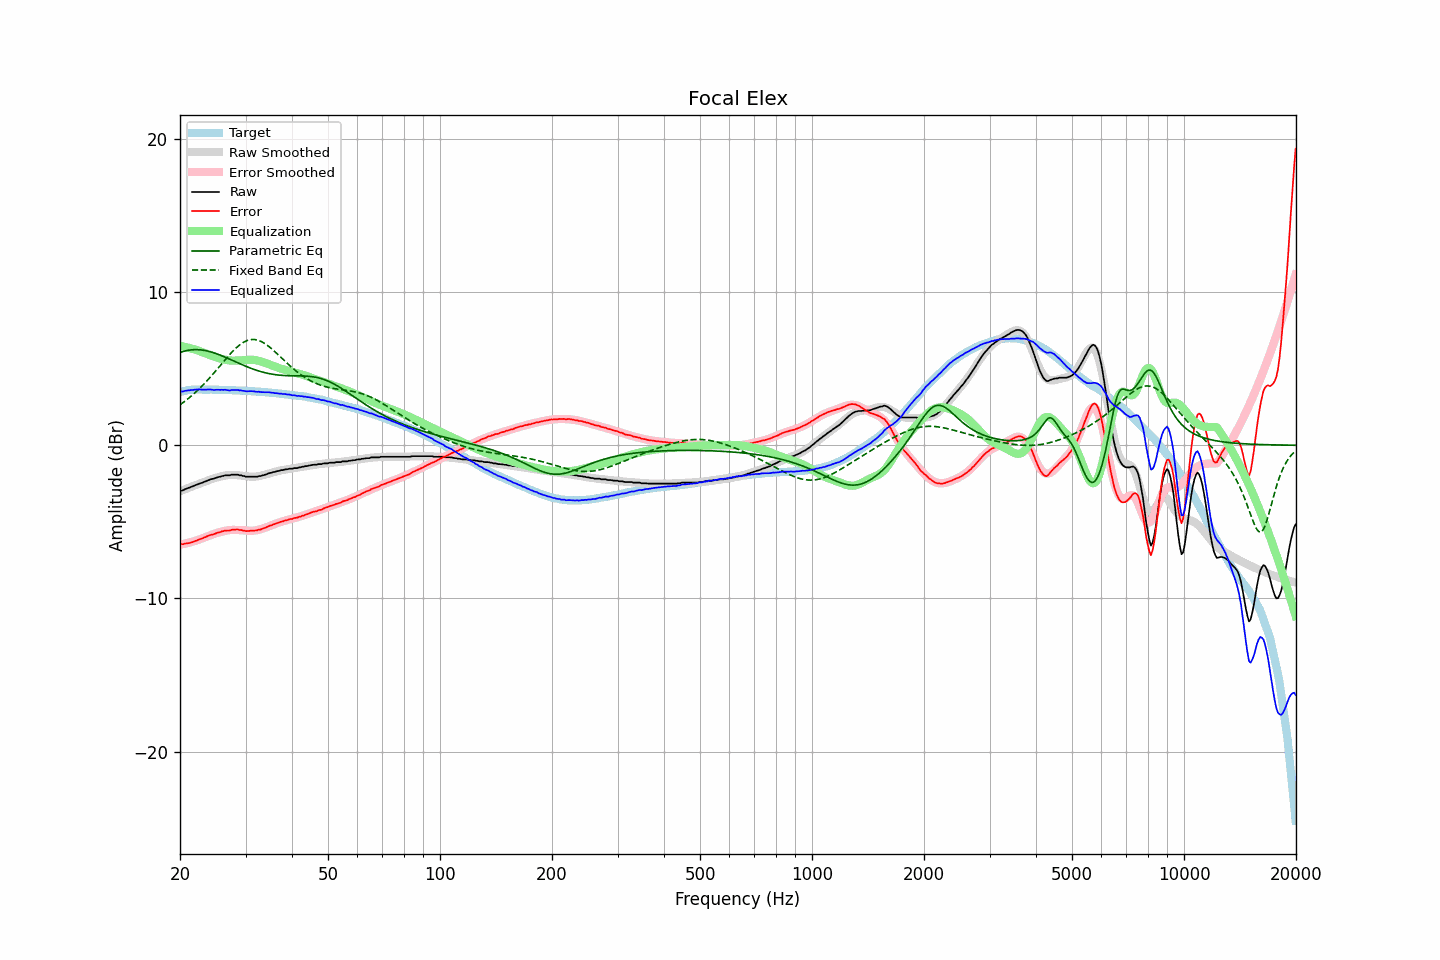

The file beside this chart, header and first rows:
frequency, raw, error, smoothed, error_smoothed, equalization, parametric_eq, fixed_band_eq, equalized_raw, equalized_smoothed, target
20.00, -2.98, -6.45, -3.00, -6.49, 6.49, 6.06, 2.64, 3.51, 3.49, 3.47
20.20, -2.96, -6.46, -2.96, -6.47, 6.47, 6.09, 2.72, 3.51, 3.51, 3.50
20.40, -2.93, -6.46, -2.92, -6.45, 6.45, 6.12, 2.79, 3.52, 3.53, 3.53
20.61, -2.87, -6.42, -2.87, -6.42, 6.42, 6.15, 2.87, 3.55, 3.55, 3.55
20.81, -2.83, -6.41, -2.83, -6.40, 6.40, 6.18, 2.95, 3.57, 3.57, 3.58
21.02, -2.79, -6.40, -2.79, -6.37, 6.37, 6.20, 3.04, 3.58, 3.58, 3.61
21.23, -2.76, -6.38, -2.75, -6.35, 6.35, 6.21, 3.12, 3.59, 3.60, 3.61
21.44, -2.71, -6.33, -2.71, -6.32, 6.32, 6.23, 3.21, 3.61, 3.61, 3.62
21.66, -2.68, -6.31, -2.67, -6.29, 6.29, 6.23, 3.30, 3.61, 3.62, 3.63
21.87, -2.63, -6.26, -2.63, -6.26, 6.26, 6.24, 3.40, 3.63, 3.63, 3.63
22.09, -2.59, -6.23, -2.59, -6.22, 6.22, 6.24, 3.49, 3.63, 3.64, 3.64
22.31, -2.55, -6.19, -2.55, -6.19, 6.19, 6.24, 3.59, 3.64, 3.64, 3.64
22.54, -2.50, -6.14, -2.51, -6.15, 6.15, 6.23, 3.69, 3.65, 3.64, 3.64
22.76, -2.47, -6.11, -2.47, -6.11, 6.11, 6.22, 3.80, 3.64, 3.64, 3.64
22.99, -2.44, -6.07, -2.43, -6.07, 6.07, 6.21, 3.90, 3.63, 3.64, 3.63
23.22, -2.39, -6.02, -2.39, -6.03, 6.03, 6.20, 4.01, 3.64, 3.64, 3.63
23.45, -2.36, -5.99, -2.35, -5.99, 5.99, 6.18, 4.12, 3.63, 3.64, 3.63
23.69, -2.30, -5.93, -2.31, -5.95, 5.95, 6.15, 4.23, 3.64, 3.63, 3.63
23.92, -2.27, -5.90, -2.27, -5.91, 5.91, 6.13, 4.35, 3.64, 3.63, 3.63
24.16, -2.22, -5.86, -2.24, -5.86, 5.86, 6.10, 4.47, 3.64, 3.63, 3.64
24.40, -2.20, -5.84, -2.20, -5.83, 5.83, 6.07, 4.59, 3.63, 3.63, 3.63
24.65, -2.18, -5.81, -2.17, -5.79, 5.79, 6.04, 4.71, 3.61, 3.62, 3.62
24.89, -2.14, -5.76, -2.13, -5.76, 5.76, 6.00, 4.83, 3.62, 3.62, 3.62
25.14, -2.10, -5.72, -2.10, -5.72, 5.72, 5.96, 4.95, 3.62, 3.62, 3.62
25.39, -2.07, -5.69, -2.07, -5.69, 5.69, 5.92, 5.07, 3.62, 3.62, 3.62
25.65, -2.05, -5.67, -2.05, -5.66, 5.66, 5.88, 5.20, 3.61, 3.62, 3.62
25.91, -2.01, -5.62, -2.02, -5.64, 5.64, 5.84, 5.32, 3.62, 3.62, 3.61
26.16, -2.00, -5.61, -2.00, -5.61, 5.61, 5.80, 5.45, 3.61, 3.61, 3.61
26.43, -1.96, -5.57, -1.98, -5.59, 5.59, 5.75, 5.57, 3.63, 3.61, 3.61
26.69, -1.96, -5.57, -1.96, -5.57, 5.57, 5.71, 5.69, 3.61, 3.61, 3.61
26.96, -1.96, -5.56, -1.95, -5.55, 5.55, 5.66, 5.81, 3.59, 3.60, 3.60
27.23, -1.96, -5.56, -1.94, -5.53, 5.53, 5.61, 5.93, 3.57, 3.60, 3.60
27.50, -1.92, -5.52, -1.93, -5.53, 5.53, 5.57, 6.04, 3.61, 3.59, 3.60
27.77, -1.92, -5.51, -1.93, -5.52, 5.52, 5.52, 6.15, 3.60, 3.59, 3.59
28.05, -1.92, -5.51, -1.94, -5.52, 5.52, 5.47, 6.26, 3.60, 3.59, 3.59
28.33, -1.92, -5.50, -1.94, -5.53, 5.53, 5.43, 6.36, 3.60, 3.58, 3.58
28.62, -1.92, -5.50, -1.95, -5.53, 5.53, 5.38, 6.45, 3.61, 3.58, 3.57
28.90, -1.96, -5.53, -1.96, -5.54, 5.54, 5.33, 6.54, 3.58, 3.57, 3.57
29.19, -1.96, -5.52, -1.98, -5.55, 5.55, 5.29, 6.62, 3.58, 3.57, 3.56
29.48, -2.00, -5.57, -1.99, -5.55, 5.55, 5.24, 6.69, 3.55, 3.56, 3.57
29.78, -2.01, -5.57, -2.00, -5.56, 5.56, 5.20, 6.75, 3.55, 3.56, 3.56
30.08, -2.05, -5.61, -2.02, -5.57, 5.57, 5.15, 6.80, 3.52, 3.55, 3.56
30.38, -2.05, -5.59, -2.03, -5.58, 5.58, 5.11, 6.84, 3.52, 3.54, 3.54
30.68, -2.05, -5.59, -2.04, -5.58, 5.58, 5.07, 6.87, 3.53, 3.54, 3.54
30.99, -2.05, -5.58, -2.05, -5.58, 5.58, 5.03, 6.89, 3.53, 3.53, 3.53
31.30, -2.05, -5.58, -2.05, -5.58, 5.58, 4.99, 6.90, 3.53, 3.53, 3.53
31.61, -2.05, -5.57, -2.05, -5.57, 5.57, 4.95, 6.90, 3.52, 3.52, 3.52
31.93, -2.05, -5.56, -2.04, -5.56, 5.56, 4.92, 6.89, 3.51, 3.51, 3.51
32.24, -2.05, -5.55, -2.03, -5.54, 5.54, 4.88, 6.87, 3.49, 3.51, 3.50
32.57, -2.01, -5.51, -2.01, -5.51, 5.51, 4.85, 6.84, 3.50, 3.50, 3.50
32.89, -2.01, -5.50, -1.99, -5.48, 5.48, 4.82, 6.80, 3.47, 3.49, 3.49
33.22, -1.98, -5.46, -1.97, -5.45, 5.45, 4.79, 6.75, 3.47, 3.48, 3.48
33.55, -1.95, -5.43, -1.94, -5.42, 5.42, 4.76, 6.69, 3.47, 3.47, 3.48
33.89, -1.92, -5.38, -1.92, -5.38, 5.38, 4.73, 6.62, 3.46, 3.46, 3.46
34.23, -1.88, -5.34, -1.89, -5.34, 5.34, 4.71, 6.55, 3.46, 3.46, 3.46
34.57, -1.84, -5.29, -1.86, -5.30, 5.30, 4.69, 6.47, 3.46, 3.45, 3.45
34.92, -1.81, -5.24, -1.83, -5.26, 5.26, 4.66, 6.39, 3.45, 3.44, 3.43
35.27, -1.79, -5.22, -1.79, -5.22, 5.22, 4.65, 6.30, 3.43, 3.43, 3.43
35.62, -1.75, -5.17, -1.76, -5.18, 5.18, 4.63, 6.21, 3.43, 3.42, 3.42
35.97, -1.74, -5.14, -1.73, -5.14, 5.14, 4.61, 6.11, 3.40, 3.41, 3.40
... 635 more rows
